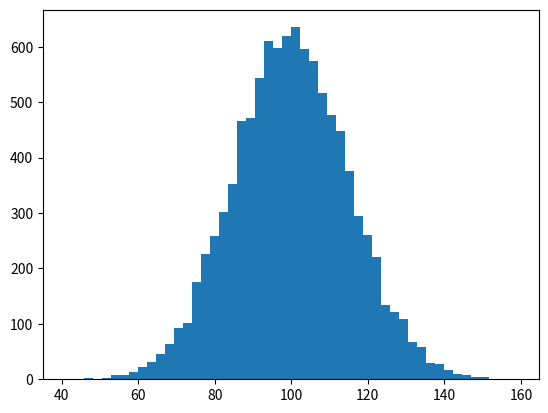

Write the Python code that produced this figure. (Note: this script raises an exception after producing the figure.)
# coding=utf-8
import numpy as np
import matplotlib.mlab as mlab
import matplotlib.pyplot as plt
mu, sigma = 100, 15
x = mu + sigma*np.random.randn(10000)
# the histogram of the data
n, bins, patches = plt.hist(x, 50, normed=1, facecolor='green',alpha=0.75)
# add a 'best fit' line
y = mlab.normpdf( bins, mu, sigma)
l = plt.plot(bins, y, 'r--', linewidth=1)
plt.xlabel('Smarts')
plt.ylabel('Probability')
plt.title(r'$\mathrm{Histogram\ of\ IQ:}\ \mu=100,\ \sigma=15$')
plt.axis([40, 160, 0, 0.03])
plt.grid(True)
plt.show()